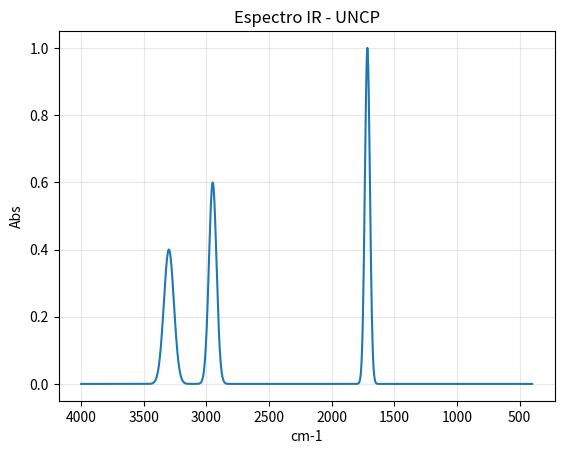

This figure's Python source:
# ANALIZADOR VECTORIAL IR - UNCP
# Cristopher Daniel Yauri Navarro
import math, numpy as np, matplotlib.pyplot as plt
C=299792458.0; H=6.62607015e-34; NA=6.02214076e23
def calcular_proyeccion(dm, eh):
    dm=np.array(dm,float); eh=np.array(eh,float)
    eh=eh/np.linalg.norm(eh)
    prod=np.dot(dm,eh); mag=np.linalg.norm(dm)
    ang=math.degrees(math.acos(np.clip(prod/mag,-1,1))) if mag!=0 else 0
    return prod,mag,ang,eh
def convertir(wn):
    wm=wn*100; f=C*wm; lam=1/wm; Ej=H*f; EkJ=(Ej*NA)/1000
    return f/1e12, lam*1e6, EkJ
print("EJEMPLO 1715 cm-1 = 20.516 kJ/mol")
dm=np.array([0.8,0.5,0.3])*1e-30; ed=np.array([1,0.2,0.1])
prod,mag,ang,en=calcular_proyeccion(dm,ed)
print(f"Delta magnitude {mag:.3e} C·m Angulo {ang:.2f}°")
print(f"Delta·e = {prod:.3e} C·m")
wn=1715; fT, lamU, EkJ=convertir(wn)
print(f"Para {wn} cm-1: {fT:.3f} THz, {lamU:.3f} um, {EkJ:.3f} kJ/mol")
x=np.linspace(4000,400,1000)
g=lambda x,mu,s,a: a*np.exp(-0.5*((x-mu)/s)**2)
y=g(x,1715,20,1)+g(x,2950,30,0.6)+g(x,3300,40,0.4)
plt.plot(x,y); plt.gca().invert_xaxis()
plt.title("Espectro IR - UNCP"); plt.xlabel("cm-1"); plt.ylabel("Abs"); plt.grid(True,alpha=0.3); plt.show()
